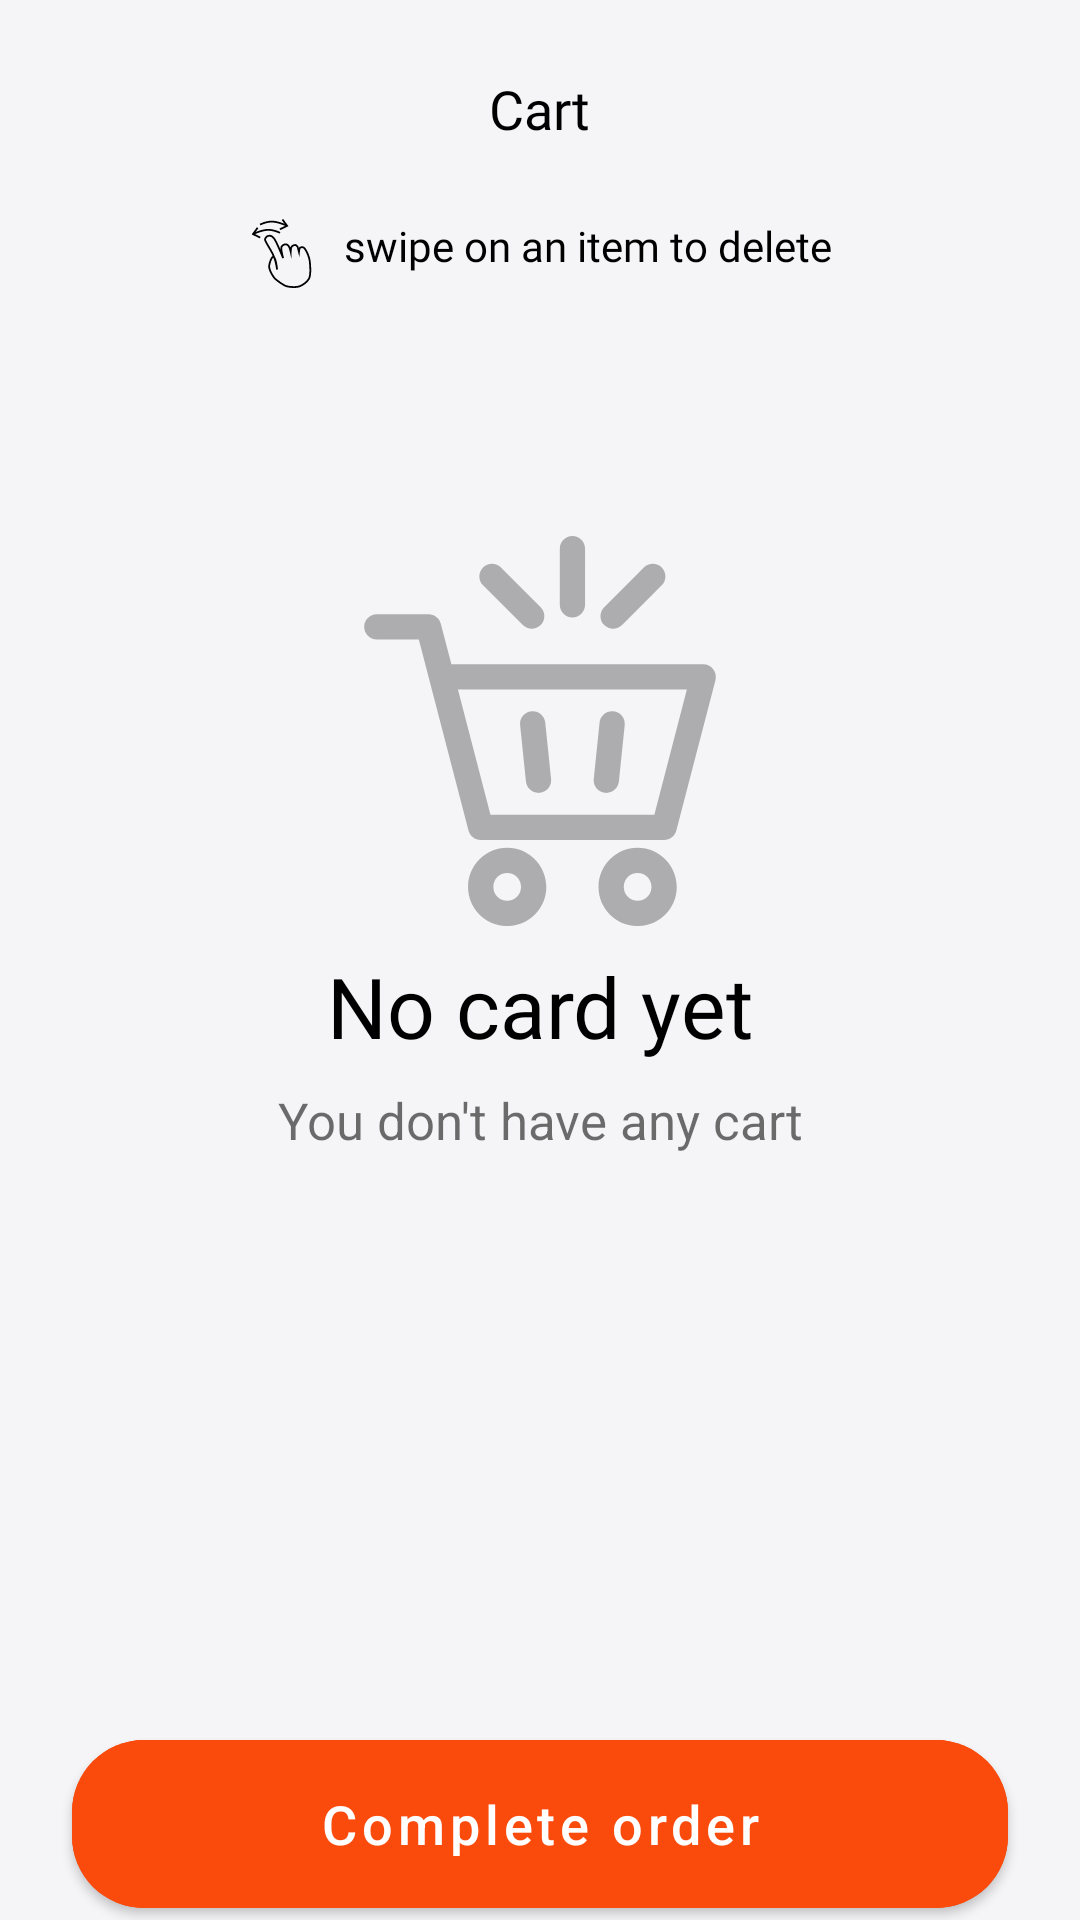

Here is an Android app screen rendered from its layout file. Give the layout XML and the strings, colors and styles it references.
<!-- AndroidManifest.xml: application theme Theme.FoodDelivery -->
<!-- res/layout/page_my_cart.xml -->
<?xml version="1.0" encoding="utf-8"?>
<androidx.constraintlayout.widget.ConstraintLayout xmlns:android="http://schemas.android.com/apk/res/android"
    xmlns:app="http://schemas.android.com/apk/res-auto"
    xmlns:tools="http://schemas.android.com/tools"
    android:layout_width="match_parent"
    android:layout_height="match_parent"
    android:background="#F5F5F8">

    <androidx.appcompat.widget.AppCompatTextView
        android:id="@+id/my_cart_title"
        android:layout_width="wrap_content"
        android:layout_height="wrap_content"
        android:layout_marginTop="@dimen/size_24dp"
        android:fontFamily="@font/sf_pro_text"
        android:text="@string/cart"
        android:textColor="@color/black"
        android:textSize="@dimen/text_18sp"
        app:layout_constraintLeft_toLeftOf="parent"
        app:layout_constraintRight_toRightOf="parent"
        app:layout_constraintTop_toTopOf="parent" />

    <androidx.appcompat.widget.AppCompatTextView
        android:id="@+id/my_cart_swipe_text"
        android:layout_width="wrap_content"
        android:layout_height="wrap_content"
        android:layout_marginTop="@dimen/size_24dp"
        android:drawableStart="@drawable/ic_swipe"
        android:drawablePadding="@dimen/size_8dp"
        android:fontFamily="@font/sf_pro_text"
        android:text="@string/swipe_on_an_item_to_delete"
        android:textColor="@color/black"
        app:layout_constraintLeft_toLeftOf="parent"
        app:layout_constraintRight_toRightOf="parent"
        app:layout_constraintTop_toBottomOf="@id/my_cart_title" />

    <androidx.appcompat.widget.AppCompatImageView
        android:id="@+id/my_cart_empty_cart"
        android:layout_width="wrap_content"
        android:layout_height="wrap_content"
        android:src="@drawable/ic_empty_my_cart"
        app:layout_constraintBottom_toBottomOf="parent"
        app:layout_constraintLeft_toLeftOf="parent"
        app:layout_constraintRight_toRightOf="parent"
        app:layout_constraintTop_toTopOf="parent"
        app:layout_constraintVertical_bias="0.35" />

    <androidx.appcompat.widget.AppCompatTextView
        android:id="@+id/no_card_yet"
        android:layout_width="wrap_content"
        android:layout_height="wrap_content"
        android:layout_marginTop="@dimen/size_8dp"
        android:fontFamily="@font/sf_pro_text"
        android:text="@string/no_card_yet"
        android:textColor="@color/black"
        android:textSize="28sp"
        app:layout_constraintLeft_toLeftOf="parent"
        app:layout_constraintRight_toRightOf="parent"
        app:layout_constraintTop_toBottomOf="@id/my_cart_empty_cart" />

    <androidx.appcompat.widget.AppCompatTextView
        android:id="@+id/hit_the_orange_button"
        android:layout_width="wrap_content"
        android:layout_height="wrap_content"
        android:layout_marginTop="8dp"
        android:alpha="0.57"
        android:gravity="center"
        android:text="@string/you_don_t_have_any_cart"
        android:textColor="@color/black"
        android:textSize="@dimen/text_17sp"
        app:layout_constraintLeft_toLeftOf="parent"
        app:layout_constraintRight_toRightOf="parent"
        app:layout_constraintTop_toBottomOf="@id/no_card_yet" />


    <com.google.android.material.button.MaterialButton
        android:id="@+id/my_cart_complete_order_button"
        android:layout_width="match_parent"
        android:layout_height="@dimen/size_56dp"
        android:layout_marginHorizontal="24dp"
        android:backgroundTint="#FA4A0C"
        android:insetLeft="0dp"
        android:insetTop="0dp"
        android:insetRight="0dp"
        android:insetBottom="0dp"
        android:text="@string/text_cart_page_complete_order"
        android:textAllCaps="false"
        android:textSize="18sp"
        app:cornerRadius="24dp"
        app:layout_constraintBottom_toBottomOf="@id/page_my_cart_line_95_percent"
        app:layout_constraintTop_toTopOf="@id/page_my_cart_line_95_percent" />

    <androidx.constraintlayout.widget.Guideline
        android:id="@+id/page_my_cart_line_95_percent"
        android:layout_width="@dimen/size_0dp"
        android:layout_height="@dimen/size_0dp"
        android:orientation="horizontal"
        app:layout_constraintGuide_percent="0.95" />


</androidx.constraintlayout.widget.ConstraintLayout>
<!-- resources referenced by this layout -->
<resources>
  <color name="black">#FF000000</color>
  <dimen name="size_0dp">0dp</dimen>
  <dimen name="size_24dp">24dp</dimen>
  <dimen name="size_56dp">56dp</dimen>
  <dimen name="size_8dp">8dp</dimen>
  <dimen name="text_17sp">17sp</dimen>
  <dimen name="text_18sp">18sp</dimen>
  <!-- drawable ic_empty_my_cart: vector/xml drawable (drawable, 2724 chars, omitted) -->
  <!-- drawable ic_swipe: vector/xml drawable (drawable, 3180 chars, omitted) -->
  <string name="cart">Cart</string>
  <string name="no_card_yet">No card yet</string>
  <string name="swipe_on_an_item_to_delete">swipe on an item to delete</string>
  <string name="text_cart_page_complete_order">Complete order</string>
  <string name="you_don_t_have_any_cart">You don\'t have any cart</string>
  <style name="Theme.FoodDelivery" parent="Theme.MaterialComponents.Light.NoActionBar">
          
          <item name="colorPrimary">@color/purple_500</item>
          <item name="colorPrimaryVariant">@color/purple_700</item>
          <item name="colorOnPrimary">@color/white</item>
          
          <item name="colorSecondary">@color/teal_200</item>
          <item name="colorSecondaryVariant">@color/teal_700</item>
          <item name="colorOnSecondary">@color/black</item>
          
          <item name="android:statusBarColor" tools:targetApi="l">?attr/colorPrimaryVariant</item>
          
      </style>
  <color name="purple_500">#FF6200EE</color>
  <color name="purple_700">#FF3700B3</color>
  <color name="white">#FFFFFFFF</color>
  <color name="teal_200">#FF03DAC5</color>
  <color name="teal_700">#FF018786</color>
</resources>
